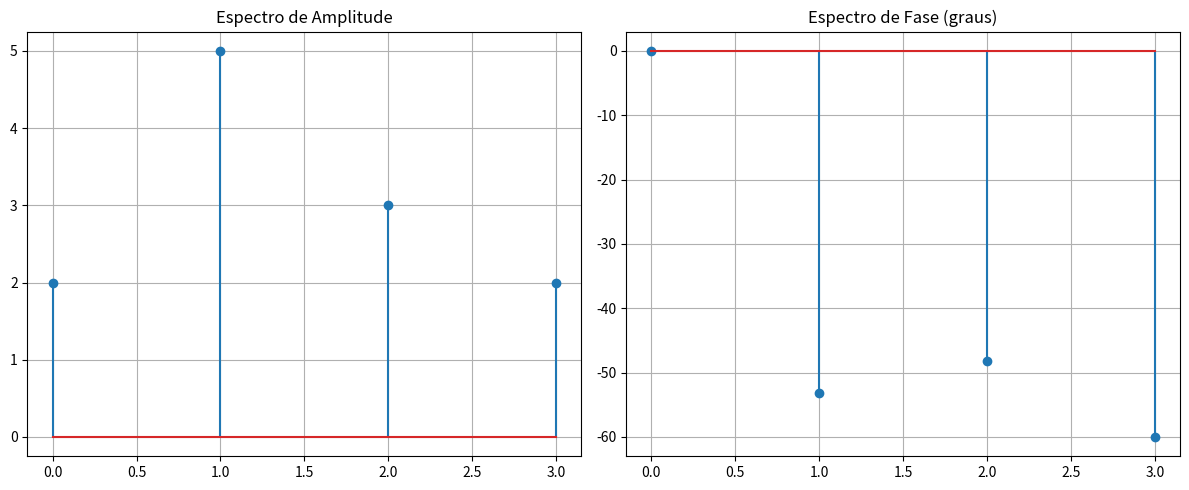

Generate this figure with matplotlib:
import numpy as np
import matplotlib.pyplot as plt

n = np.array([0, 1, 2, 3])
amplitudes = np.array([2, 5, 3, 2])
fases_deg = np.array([0, -53.1, -48.2, -60])  # em graus

# Gráfico
plt.figure(figsize=(12, 5))

plt.subplot(1, 2, 1)
plt.stem(n, amplitudes)
plt.title("Espectro de Amplitude")
plt.grid(True)

plt.subplot(1, 2, 2)
plt.stem(n, fases_deg)
plt.title("Espectro de Fase (graus)")
plt.grid(True)

plt.tight_layout()
plt.show()
